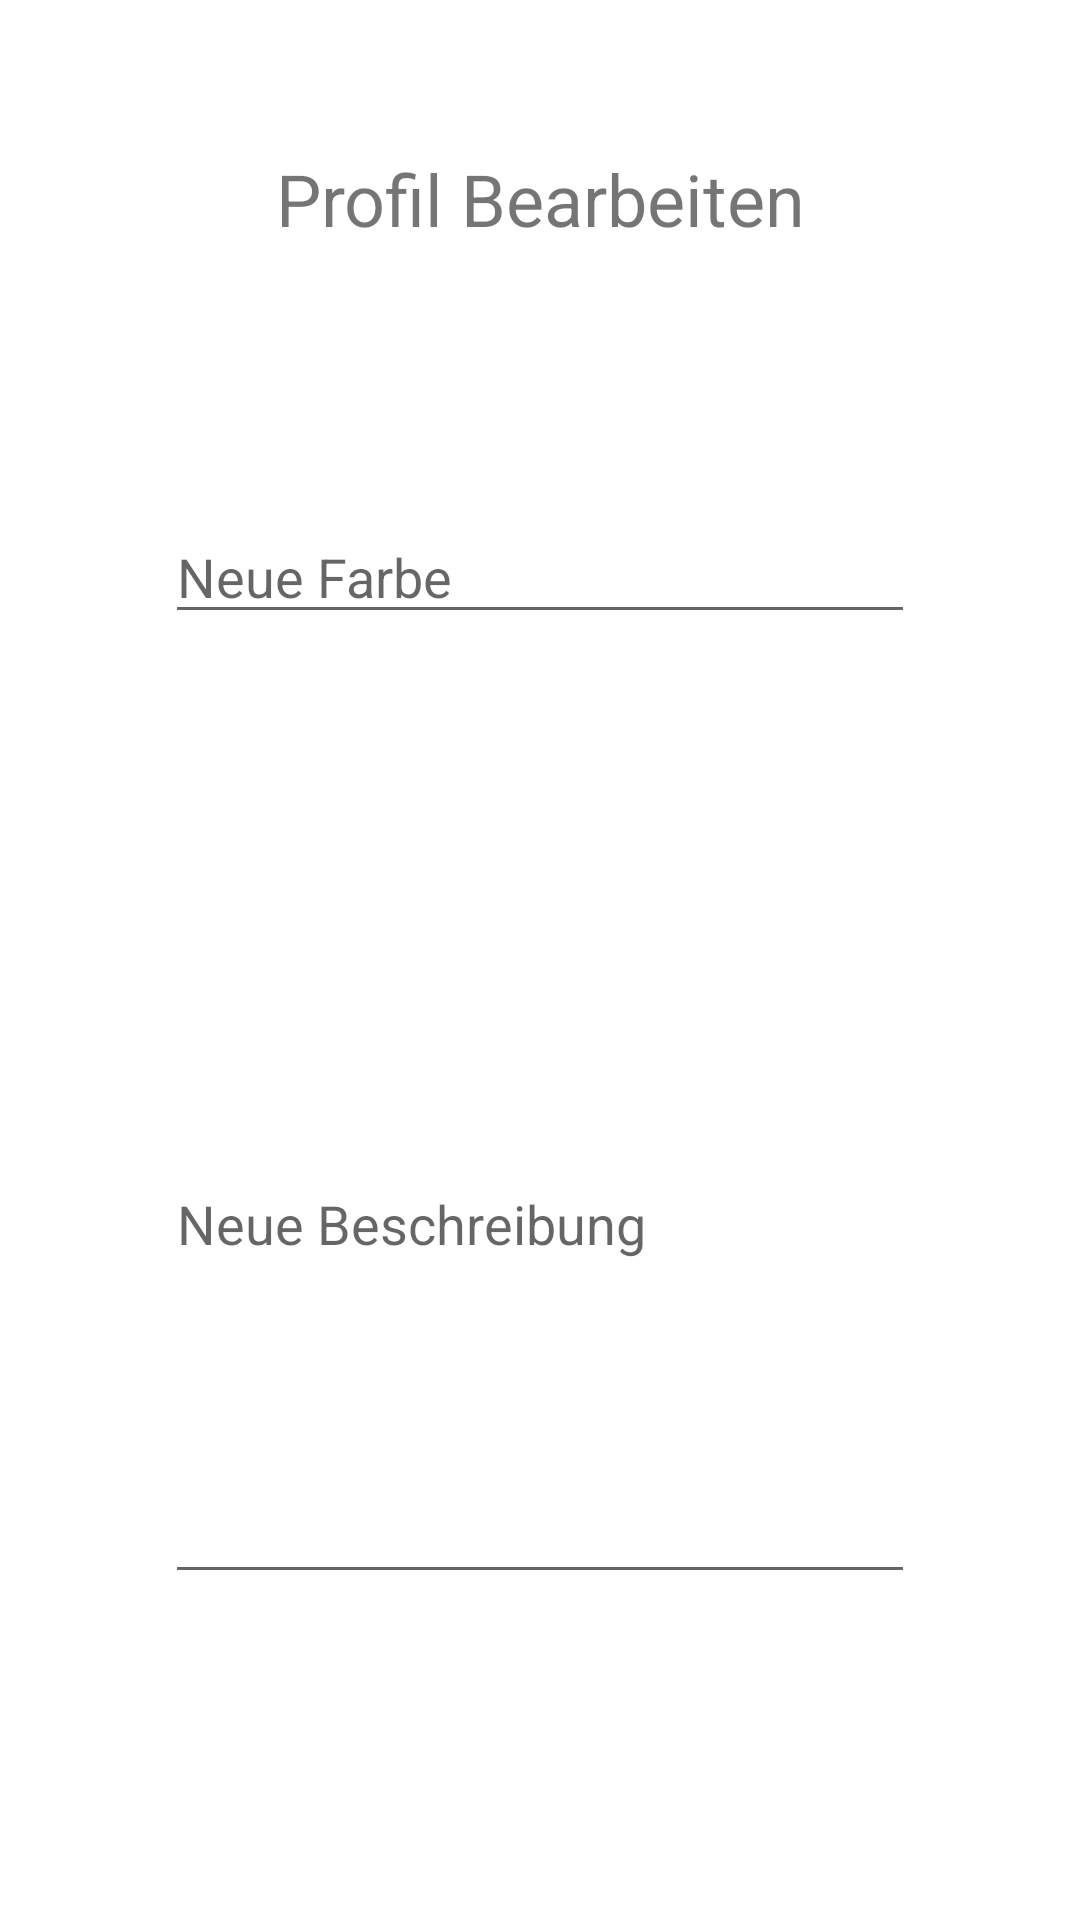

Produce the Android XML layout that renders to this screen, including the resource entries it uses.
<!-- AndroidManifest.xml: application theme Theme.PawSwipeApp -->
<!-- res/layout/activity_edit_profile.xml -->
<?xml version="1.0" encoding="utf-8"?>
<androidx.constraintlayout.widget.ConstraintLayout xmlns:android="http://schemas.android.com/apk/res/android"
    xmlns:app="http://schemas.android.com/apk/res-auto"
    xmlns:tools="http://schemas.android.com/tools"
    android:layout_width="match_parent"
    android:layout_height="match_parent"
    tools:context=".EditProfileActivity">

    <TextView
        android:id="@+id/textViewEditProfile"
        android:layout_width="250dp"
        android:layout_height="50dp"
        android:layout_marginTop="50dp"
        android:text="Profil Bearbeiten"
        android:textAlignment="center"
        android:textSize="24sp"
        app:layout_constraintEnd_toEndOf="parent"
        app:layout_constraintStart_toStartOf="parent"
        app:layout_constraintTop_toTopOf="parent" />

    <Button
        android:id="@+id/confirmChangesButton"
        android:layout_width="wrap_content"
        android:layout_height="wrap_content"
        android:layout_marginTop="70dp"
        android:layout_marginEnd="36dp"
        android:text="Bestätigen"
        app:layout_constraintEnd_toEndOf="parent"
        app:layout_constraintTop_toBottomOf="@+id/newIllnessesEditText" />

    <Button
        android:id="@+id/cancelButton"
        android:layout_width="wrap_content"
        android:layout_height="wrap_content"
        android:layout_marginTop="70dp"
        android:text="Abbrechen"
        app:layout_constraintEnd_toStartOf="@+id/confirmChangesButton"
        app:layout_constraintHorizontal_bias="0.313"
        app:layout_constraintStart_toStartOf="parent"
        app:layout_constraintTop_toBottomOf="@+id/newIllnessesEditText" />

    <EditText
        android:id="@+id/newDescriptionEditText"
        android:layout_width="250dp"
        android:layout_height="250dp"
        android:layout_marginTop="70dp"
        android:ems="10"
        android:hint="Neue Beschreibung"
        android:inputType="textPersonName"
        app:layout_constraintEnd_toEndOf="parent"
        app:layout_constraintStart_toStartOf="parent"
        app:layout_constraintTop_toBottomOf="@+id/newColorEditText" />

    <EditText
        android:id="@+id/newIllnessesEditText"
        android:layout_width="250dp"
        android:layout_height="100dp"
        android:layout_marginTop="70dp"
        android:ems="10"
        android:hint="Neue Krankheiten"
        android:inputType="textPersonName"
        app:layout_constraintEnd_toEndOf="parent"
        app:layout_constraintStart_toStartOf="parent"
        app:layout_constraintTop_toBottomOf="@+id/newDescriptionEditText" />

    <EditText
        android:id="@+id/newColorEditText"
        android:layout_width="250dp"
        android:layout_height="wrap_content"
        android:layout_marginTop="70dp"
        android:ems="10"
        android:hint="Neue Farbe"
        android:inputType="textPersonName"
        app:layout_constraintEnd_toEndOf="parent"
        app:layout_constraintStart_toStartOf="parent"
        app:layout_constraintTop_toBottomOf="@+id/textViewEditProfile" />
</androidx.constraintlayout.widget.ConstraintLayout>
<!-- resources referenced by this layout -->
<resources>
  <style name="Theme.PawSwipeApp" parent="Theme.MaterialComponents.DayNight.DarkActionBar">
          
          <item name="colorPrimary">@color/pawswipe_orange_700</item>
          <item name="colorPrimaryVariant">@color/pawswipe_orange_900</item>
          <item name="colorOnPrimary">@color/white</item>
          
          <item name="colorSecondary">@color/pawswipe_orange_700</item>
          <item name="colorSecondaryVariant">@color/teal_700</item>
          <item name="colorOnSecondary">@color/black</item>
          
          <item name="android:statusBarColor">?attr/colorPrimaryVariant</item>
          
          <item name="android:forceDarkAllowed" tools:targetApi="TIRAMISU">false</item>
      </style>
  <color name="pawswipe_orange_700">#F57C00</color>
  <color name="pawswipe_orange_900">#E65100</color>
  <color name="white">#FFFFFFFF</color>
  <color name="teal_700">#FF018786</color>
  <color name="black">#FF000000</color>
</resources>
